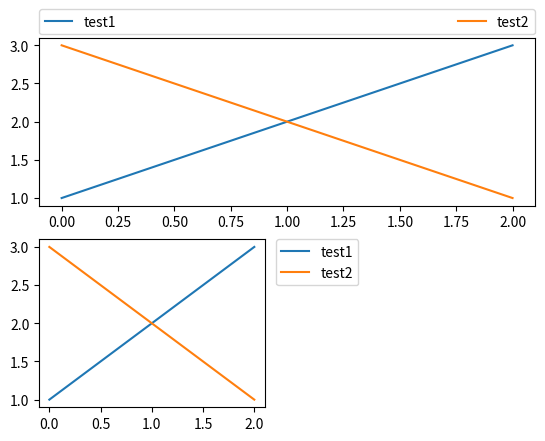
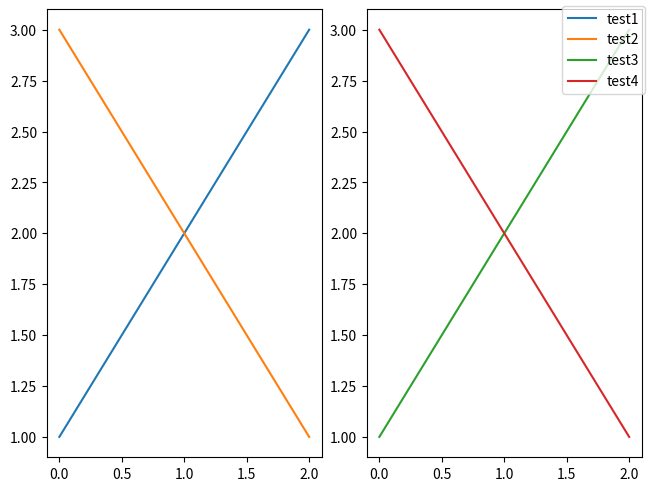
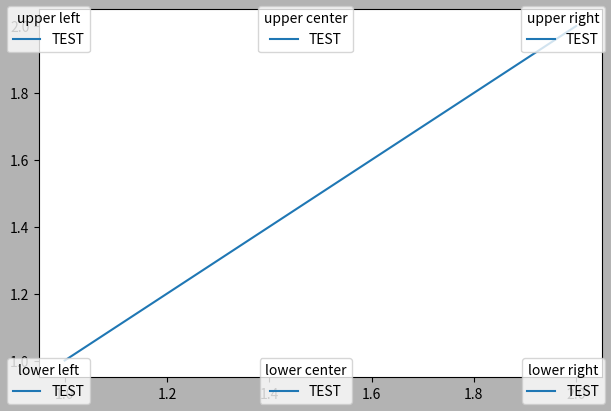
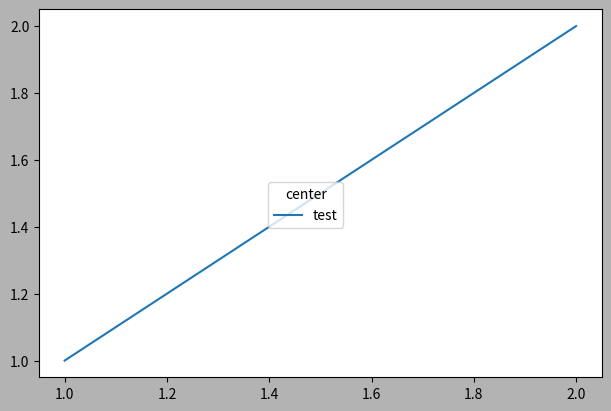
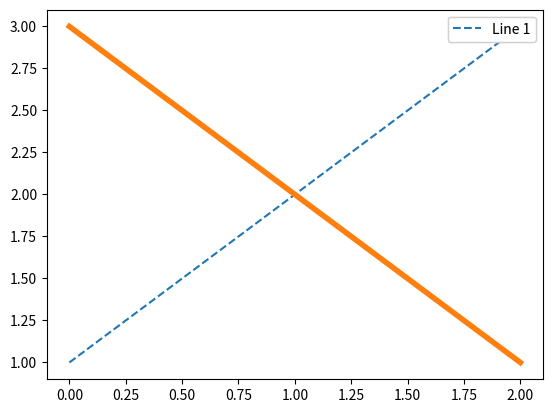
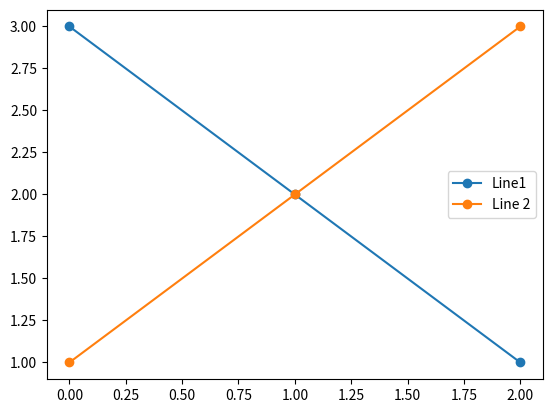
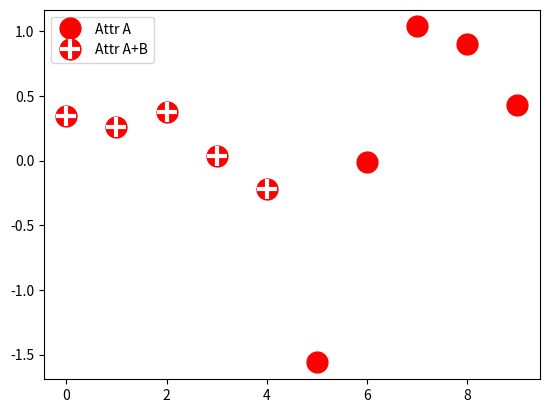
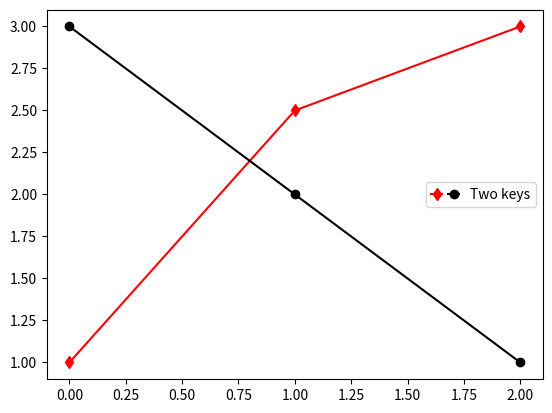

Recreate these plots in Python, in order.
import matplotlib.patches as mpatches
import matplotlib.pyplot as plt
import matplotlib.lines as mlines
from matplotlib.legend_handler import HandlerLine2D, HandlerTuple
from numpy.random import randn
fig,ax = plt.subplots()
red_patch = mpatches.Patch(color='red', label='The red data')
ax.legend(handles=[red_patch], bbox_to_anchor=(1,1), bbox_transform=fig.transFigure)

fig2, ax2 = plt.subplots()
blue_line = mlines.Line2D([], [], color='blue', marker='*', markersize=15, label='Blue stars')

ax2.legend(handles=[blue_line])

# box placement examples
fig3, ax3_dict = plt.subplot_mosaic([['top', 'top'], ['bottom', 'BLANK']], empty_sentinel="BLANK")

ax3_dict['top'].plot([1, 2, 3], label="test1")
ax3_dict['top'].plot([3, 2, 1], label="test2")

ax3_dict['top'].legend(bbox_to_anchor=(0., 1.02, 1., .102), loc='lower left', ncols=2, mode="expand", borderaxespad=0.)
ax3_dict['bottom'].plot([1, 2, 3], label="test1")
ax3_dict['bottom'].plot([3, 2, 1], label="test2")

ax3_dict['bottom'].legend(bbox_to_anchor=(1.05, 1), loc='upper left', borderaxespad=0.)

# figure legends
fig4, axs4 = plt.subplot_mosaic([['left' , 'right']], layout='constrained')
axs4['left'].plot([1, 2, 3], label="test1")
axs4['left'].plot([3, 2, 1], label="test2")

axs4['right'].plot([1, 2, 3], 'C2', label="test3")
axs4['right'].plot([3, 2, 1], 'C3', label="test4")

fig4.legend(loc='upper right')

fig5, ax5 = plt.subplots(figsize=(6, 4), layout='constrained', facecolor='0.7')
ax5.plot([1, 2], [1, 2], label='TEST')
for loc in ['upper left', 'upper center', 'upper right', 'lower left', 'lower center', 'lower right']:
    fig5.legend(loc=loc, title=loc)

fig6, ax6 = plt.subplots(figsize=(6, 4), layout='constrained', facecolor='0.7')
ax6.plot([1, 2], [1, 2], label='test')

for loc in  ['center']:
    fig6.legend(loc=loc, title=loc)

# multiple legends on the sames axes
fig7, ax7 = plt.subplots()
line1, = ax7.plot([1, 2, 3], label="Line 1", linestyle='--')
line2, = ax7.plot([3, 2, 1], label="Line 2", linewidth=4)

first_legend = ax7.legend(handles=[line1], loc='upper right')

ax7.add_artist(first_legend)
ax.legend(handles=[line2], loc='lower right')

# legend handlers
fig8, ax8 = plt.subplots()
line3, = ax8.plot([3, 2, 1], marker='o', label='Line1')
line4, = ax8.plot([1, 2, 3], marker='o', label='Line 2')

ax8.legend(handler_map={line1: HandlerLine2D(numpoints=4)})

z = randn(10)
fig9, ax9 = plt.subplots()
red_dot, = ax9.plot(z, "ro", markersize=15)

white_cross, =ax9.plot(z[:5], "w+", markeredgewidth=3, markersize=15)
ax9.legend([red_dot, (red_dot, white_cross)], ["Attr A", "Attr A+B"])


fig10, ax10 = plt.subplots()
p1, = ax10.plot([1, 2.5, 3], "r-d")
p2, =ax10.plot([3, 2, 1], "k-o")

l = ax10.legend([(p1, p2)], ['Two keys'], numpoints=1, handler_map={tuple: HandlerTuple(ndivide=None)})

# custom legend handler

class AnyObject:
    pass

class AnyObjectHandler:
    def legend_artist(self, legend, orig_handle, fontsize, handlebox):
        x0, y0 = handlebox.xdescent, handlebox.ydescent
        width, height = handlebox.width, handlebox.height
        patch = mpatches.Rectangle([x0, y0], width, height, facecolor='red', edgecolor='black', hatch='xx', lw=3, transform=handlebox.get_transform())
        handlebox.add_artist(patch)
        return patch
    
fig11, ax11 = plt.subplots()
ax11.legend([AnyObject()], ['My first Handler'], handler_map={AnyObject: AnyObjectHandler()})
plt.show()